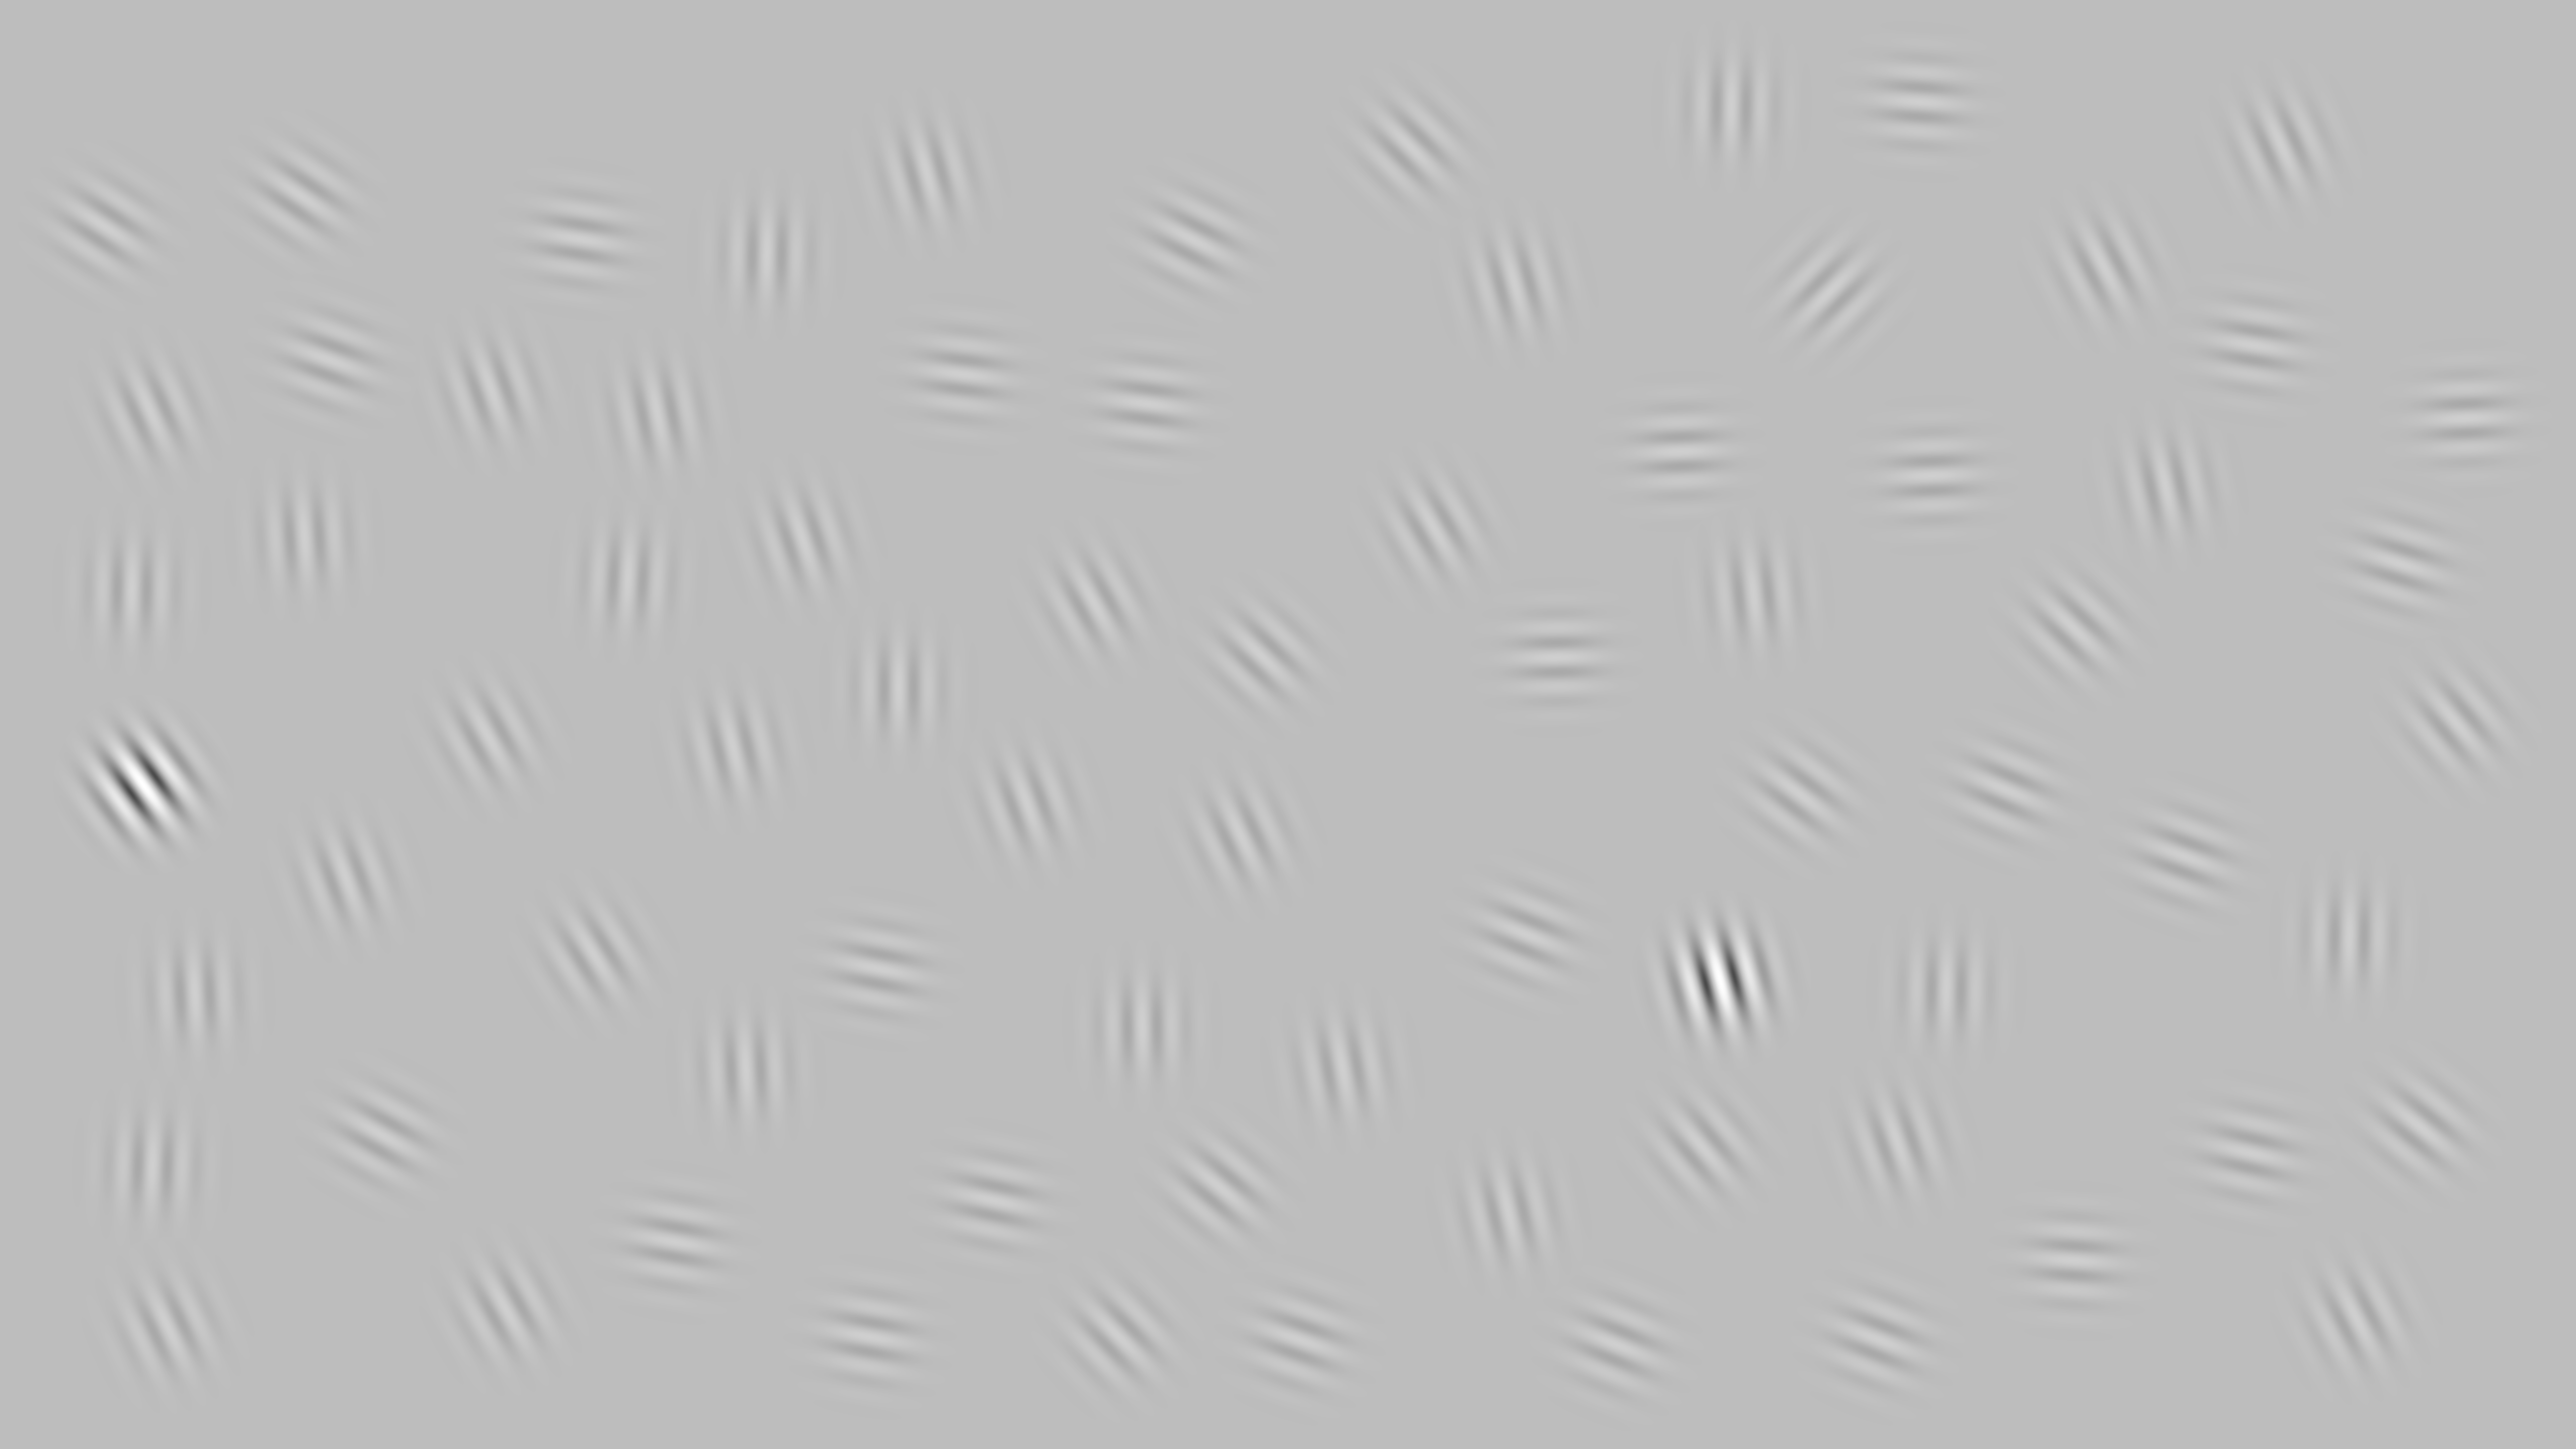

Source data for this figure (header and first rows):
3638, 1458, 606, 2280, 1483, 1180, 4122, 3986, 3383, 3869, 304, 1730, 1249, 263, 4121, 1843, 1153, 3577, 388, 3011, 4670, 971, 3840, 2669
580, 1488, 1068, 803, 2125, 1897, 2506, 1570, 2280, 1966, 2317, 2658, 1150, 1171, 1248, 346, 476, 1579, 1976, 564, 1862, 1465, 946, 2123
0.25, 0.25, 0.25, 0.25, 0.25, 0.25, 0.25, 0.25, 0.25, 0.25, 0.25, 0.25, 0.25, 0.25, 0.25, 0.25, 0.25, 0.25, 0.25, 0.25, 0.25, 0.25, 0.25, 0.25
45, 167, 176, 97, 177, 148, 94, 113, 140, 181, 182, 100, 183, 181, 134, 165, 99, 127, 177, 165, 181, 151, 88, 170
